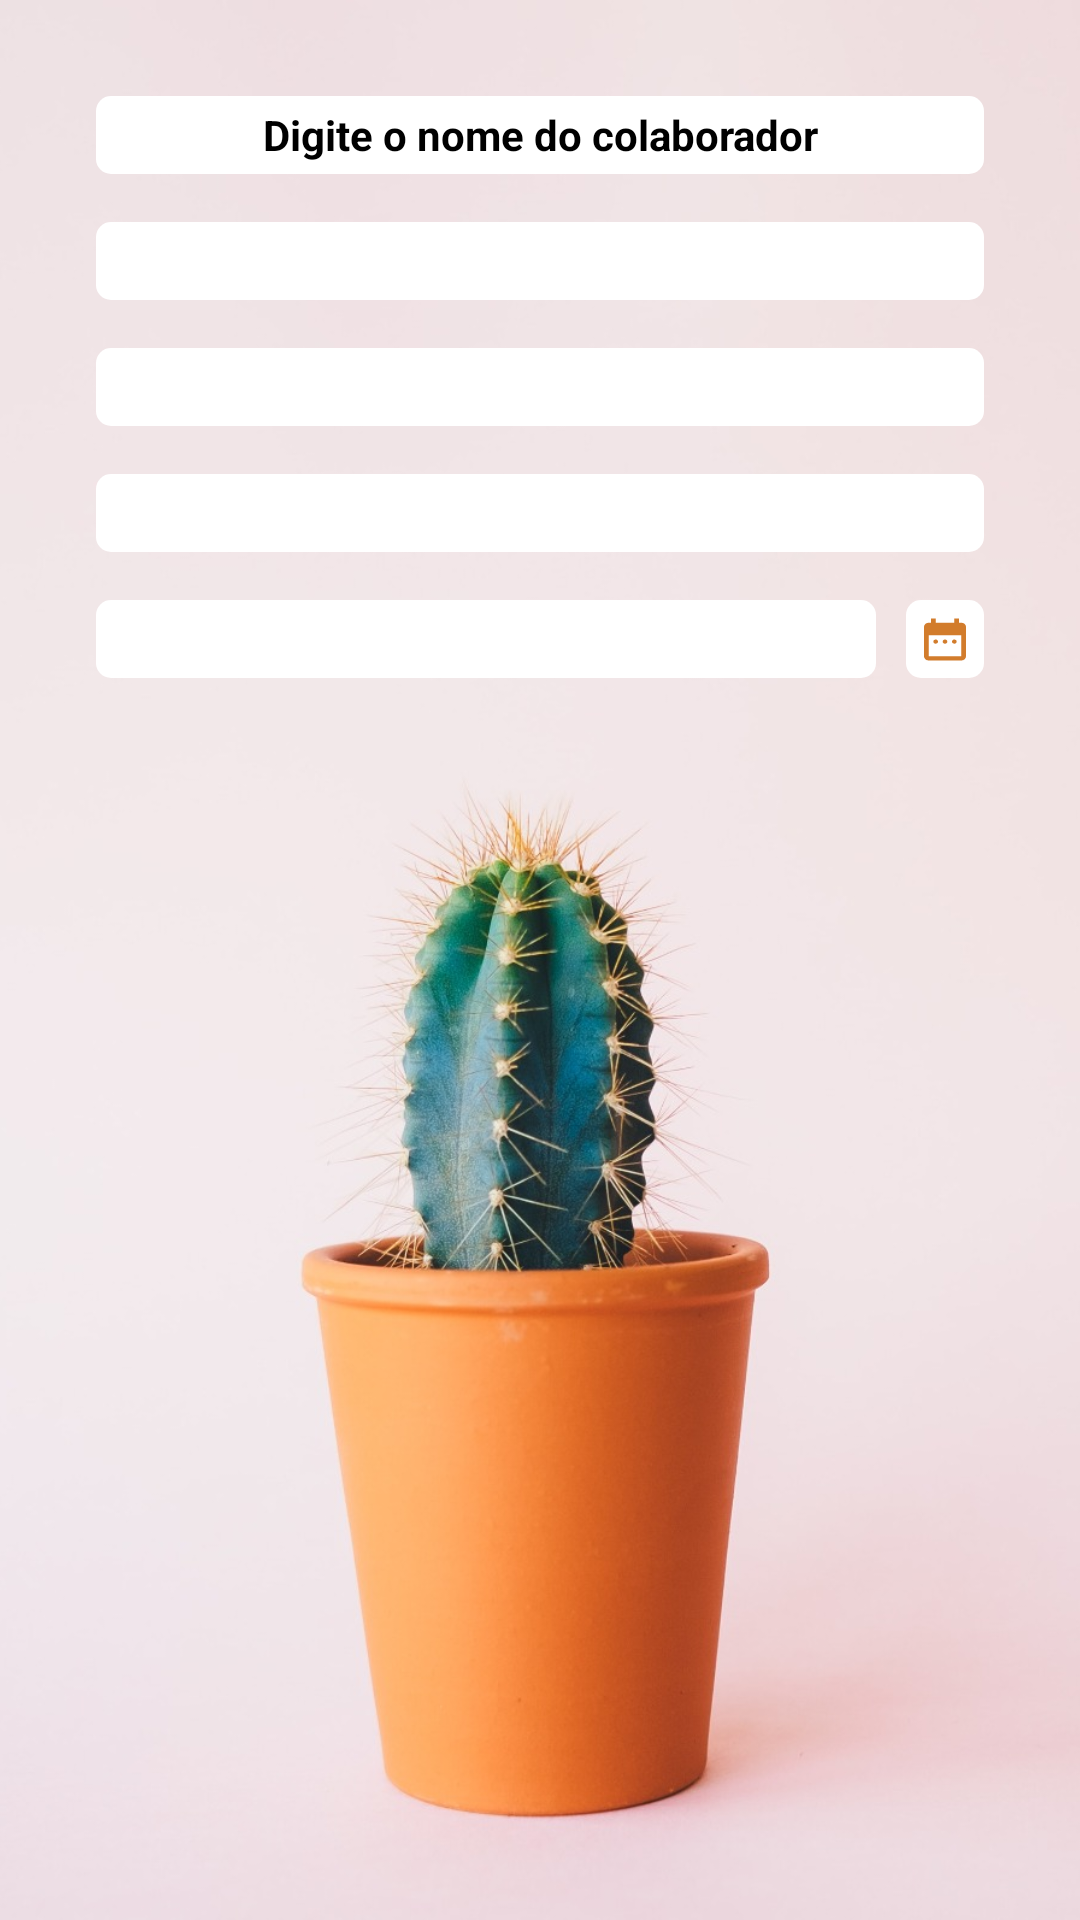

Reconstruct the res/layout file that produces this screen, plus the resources it refers to.
<!-- AndroidManifest.xml: application theme Theme.PayCtions -->
<!-- res/layout/fragment_registrar_colaborador.xml -->
<?xml version="1.0" encoding="utf-8"?>
<FrameLayout xmlns:android="http://schemas.android.com/apk/res/android"
    xmlns:app="http://schemas.android.com/apk/res-auto"
    xmlns:tools="http://schemas.android.com/tools"
    android:layout_width="match_parent"
    android:layout_height="match_parent"
    tools:context=".fragment.RegistrarColaboradorFragment">

    <ImageView
        android:layout_width="match_parent"
        android:layout_height="match_parent"
        android:src="@drawable/solicitacoes_master_cacto"
        android:scaleType="centerCrop"/>

    <androidx.constraintlayout.widget.ConstraintLayout
        android:layout_width="match_parent"
        android:layout_height="match_parent"
        android:padding="32dp">

        <LinearLayout
            android:id="@+id/linearLayout3"
            android:layout_width="match_parent"
            android:layout_height="wrap_content"
            android:orientation="vertical"
            app:layout_constraintEnd_toEndOf="parent"
            app:layout_constraintStart_toStartOf="parent"
            app:layout_constraintTop_toTopOf="parent">

            <EditText
                android:id="@+id/editTextText"
                android:layout_width="match_parent"
                android:layout_height="26dp"
                android:background="@drawable/edt_round_5dp_white"
                android:hint="@string/hint_cadastro_colaborador_nome"
                android:inputType="text"
                android:textAlignment="center"
                android:textColorHint="@color/black"
                android:textSize="14dp"
                android:textStyle="bold" />

            <EditText
                android:id="@+id/editTextText2"
                android:layout_width="match_parent"
                android:layout_height="26dp"
                android:layout_marginTop="16dp"
                android:background="@drawable/edt_round_5dp_white"
                android:inputType="text" />

            <EditText
                android:id="@+id/editTextText3"
                android:layout_width="match_parent"
                android:layout_height="26dp"
                android:layout_marginTop="16dp"
                android:background="@drawable/edt_round_5dp_white"
                android:inputType="text" />

            <EditText
                android:id="@+id/editTextText4"
                android:layout_width="match_parent"
                android:layout_height="26dp"
                android:layout_marginTop="16dp"
                android:background="@drawable/edt_round_5dp_white"
                android:inputType="text" />

            <LinearLayout
                android:layout_width="match_parent"
                android:layout_height="26dp"
                android:layout_marginTop="16dp"
                android:orientation="horizontal">

                <EditText
                    android:id="@+id/editTextText5"
                    android:layout_width="match_parent"
                    android:layout_height="match_parent"
                    android:layout_weight="10"
                    android:background="@drawable/edt_round_5dp_white"
                    android:inputType="text" />

                <ImageView
                    android:layout_width="wrap_content"
                    android:layout_height="match_parent"
                    android:layout_marginLeft="10dp"
                    android:background="@drawable/edt_round_5dp_white"
                    android:paddingStart="6dp"
                    android:paddingEnd="6dp"
                    android:src="@drawable/calendar_orange_14x15" />

            </LinearLayout>

        </LinearLayout>

        <LinearLayout
            android:layout_width="0dp"
            android:layout_height="wrap_content"
            android:layout_marginTop="32dp"
            android:orientation="vertical"
            app:layout_constraintEnd_toEndOf="parent"
            app:layout_constraintStart_toStartOf="parent"
            app:layout_constraintTop_toBottomOf="@+id/linearLayout3">


            <Spinner
                android:id="@+id/spinner2"
                android:layout_width="match_parent"
                android:layout_height="wrap_content"
                android:entries="@array/opcoesTeste" />
        </LinearLayout>

    </androidx.constraintlayout.widget.ConstraintLayout>

</FrameLayout>
<!-- resources referenced by this layout -->
<resources>
  <array name="opcoesTeste">
          <item>teste 1</item>
          <item>teste 2</item>
          <item>teste 3</item>
      </array>
  <color name="black">#FF000000</color>
  <!-- drawable calendar_orange_14x15 (drawable) -->
  <vector xmlns:android="http://schemas.android.com/apk/res/android"
      android:width="14dp"
      android:height="15dp"
      android:viewportWidth="14"
      android:viewportHeight="15">
    <path
        android:pathData="M3.889,8.9C3.669,8.9 3.484,8.833 3.334,8.698C3.185,8.564 3.111,8.398 3.111,8.2C3.111,8.002 3.186,7.835 3.335,7.701C3.484,7.567 3.669,7.5 3.889,7.5C4.109,7.5 4.294,7.567 4.443,7.702C4.593,7.836 4.667,8.002 4.667,8.2C4.667,8.398 4.592,8.565 4.443,8.699C4.293,8.833 4.109,8.9 3.889,8.9ZM7,8.9C6.78,8.9 6.595,8.833 6.445,8.698C6.296,8.564 6.222,8.398 6.222,8.2C6.222,8.002 6.297,7.835 6.446,7.701C6.596,7.567 6.78,7.5 7,7.5C7.22,7.5 7.405,7.567 7.555,7.702C7.704,7.836 7.778,8.002 7.778,8.2C7.778,8.398 7.703,8.565 7.554,8.699C7.404,8.833 7.22,8.9 7,8.9ZM10.111,8.9C9.891,8.9 9.706,8.833 9.557,8.698C9.407,8.564 9.333,8.398 9.333,8.2C9.333,8.002 9.408,7.835 9.557,7.701C9.707,7.567 9.891,7.5 10.111,7.5C10.332,7.5 10.516,7.567 10.666,7.702C10.815,7.836 10.889,8.002 10.889,8.2C10.889,8.398 10.814,8.565 10.665,8.699C10.516,8.833 10.331,8.9 10.111,8.9ZM1.556,14.5C1.128,14.5 0.761,14.363 0.457,14.088C0.152,13.814 -0.001,13.484 0,13.1V3.3C0,2.915 0.152,2.585 0.457,2.311C0.762,2.036 1.128,1.9 1.556,1.9H2.333V0.5H3.889V1.9H10.111V0.5H11.667V1.9H12.444C12.872,1.9 13.239,2.037 13.543,2.312C13.848,2.586 14,2.915 14,3.3V13.1C14,13.485 13.848,13.815 13.543,14.089C13.238,14.363 12.872,14.5 12.444,14.5H1.556ZM1.556,13.1H12.444V6.1H1.556V13.1Z"
        android:fillColor="#D27C2C"/>
  </vector>
  <!-- drawable edt_round_5dp_white (drawable) -->
  <shape xmlns:android="http://schemas.android.com/apk/res/android"
      android:shape="rectangle"
      android:padding="10dp">
  
      <solid android:color="@color/white" />
      <corners
          android:bottomRightRadius="5dp"
          android:bottomLeftRadius="5dp"
          android:topLeftRadius="5dp"
          android:topRightRadius="5dp" />
  </shape>
  <!-- drawable solicitacoes_master_cacto: jpeg bitmap (drawable, 106901 bytes) -->
  <string name="hint_cadastro_colaborador_nome">Digite o nome do colaborador</string>
  <style name="Theme.PayCtions" parent="Base.Theme.PayCtions" />
  <color name="white">#FFFFFFFF</color>
  <style name="Base.Theme.PayCtions" parent="Theme.Material3.DayNight.NoActionBar">
  
          <item name="android:colorPrimaryDark">@color/black</item>
          <item name="android:textViewStyle">@style/MontSerratStyle</item>
  
      </style>
  <style name="MontSerratStyle" parent="android:Widget.TextView">
          <item name="android:fontFamily">@font/montserrat</item>
          <item name="android:textColor">@color/black</item>
      </style>
</resources>
